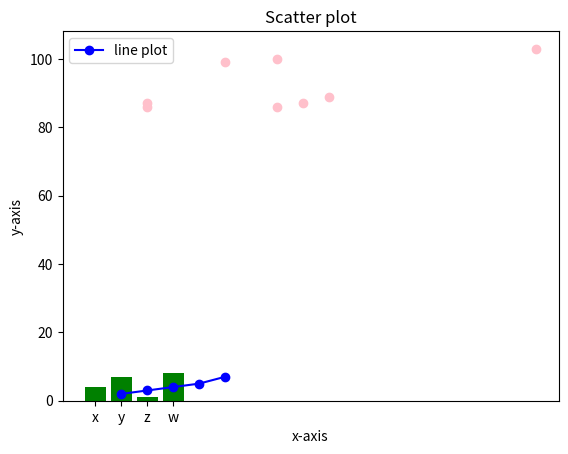

Source code (Python):
import matplotlib.pyplot as plt 

x = [1, 2, 3, 4, 5] 
y = [2, 3, 4, 5, 7]   

plt.plot(x, y, label="line plot", color="blue", marker="o") 
plt.title("line plot") 
plt.xlabel("x-axis") 
plt.ylabel("y-axis") 
plt.legend() 
plt.show()

# level 

categories = ["x" , "y" , "z" , "w"] 
values = [4,7,1,8] 

plt.bar(categories , values , color="green") 
plt.title("bar plot") 
plt.xlabel("categories") 
plt.ylabel("values") 
plt.show() 

# level 

x = [5,7,8,7,2,17,2,9]
y = [99,86,87,100,86,103,87 , 89] 
plt.scatter(x,y,color="pink") 
plt.title("Scatter plot") 
plt.xlabel("x-axis") 
plt.ylabel("y-axis") 
plt.show() 